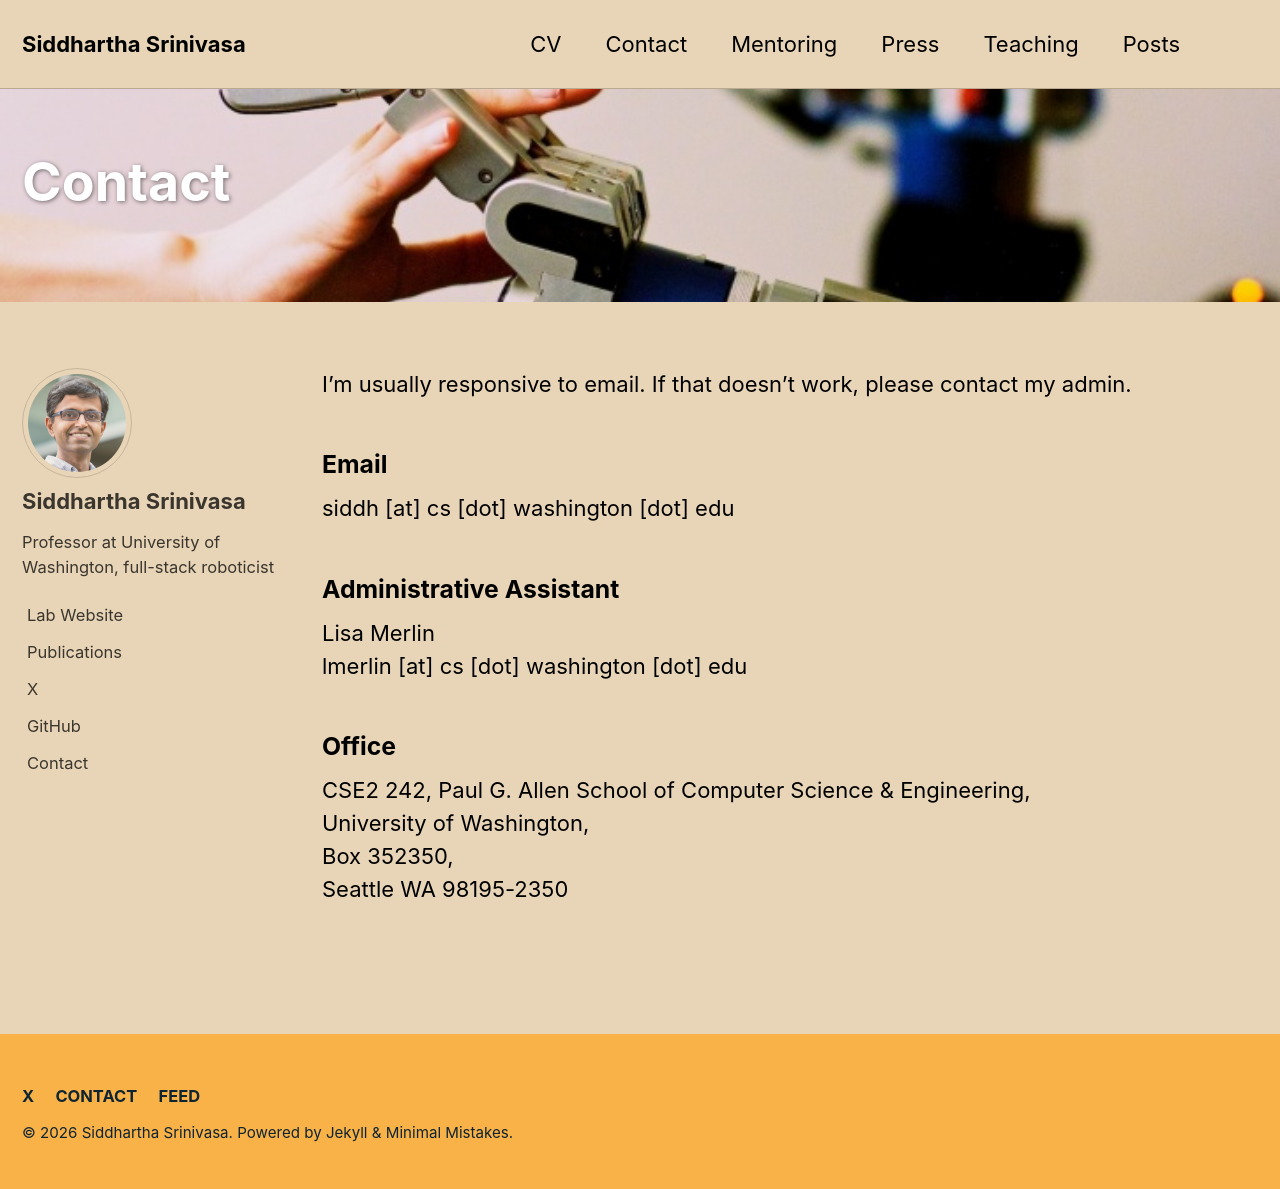

repository: siddhss5/siddhss5.github.io · page: contact/index.html · generator: jekyll

---
title: "Contact"
permalink: /contact/
layout: single
classes: wide
header:
  overlay_image: /assets/images/herb-interlocked.jpeg
---
I'm usually responsive to email. If that doesn't work, please contact my admin.

### Email
siddh [at] cs [dot] washington [dot] edu

### Administrative Assistant
Lisa Merlin  
lmerlin [at] cs [dot] washington [dot] edu  

### Office
CSE2 242,
Paul G. Allen School of Computer Science & Engineering,  
University of Washington,  
Box 352350,  
Seattle WA 98195-2350  
